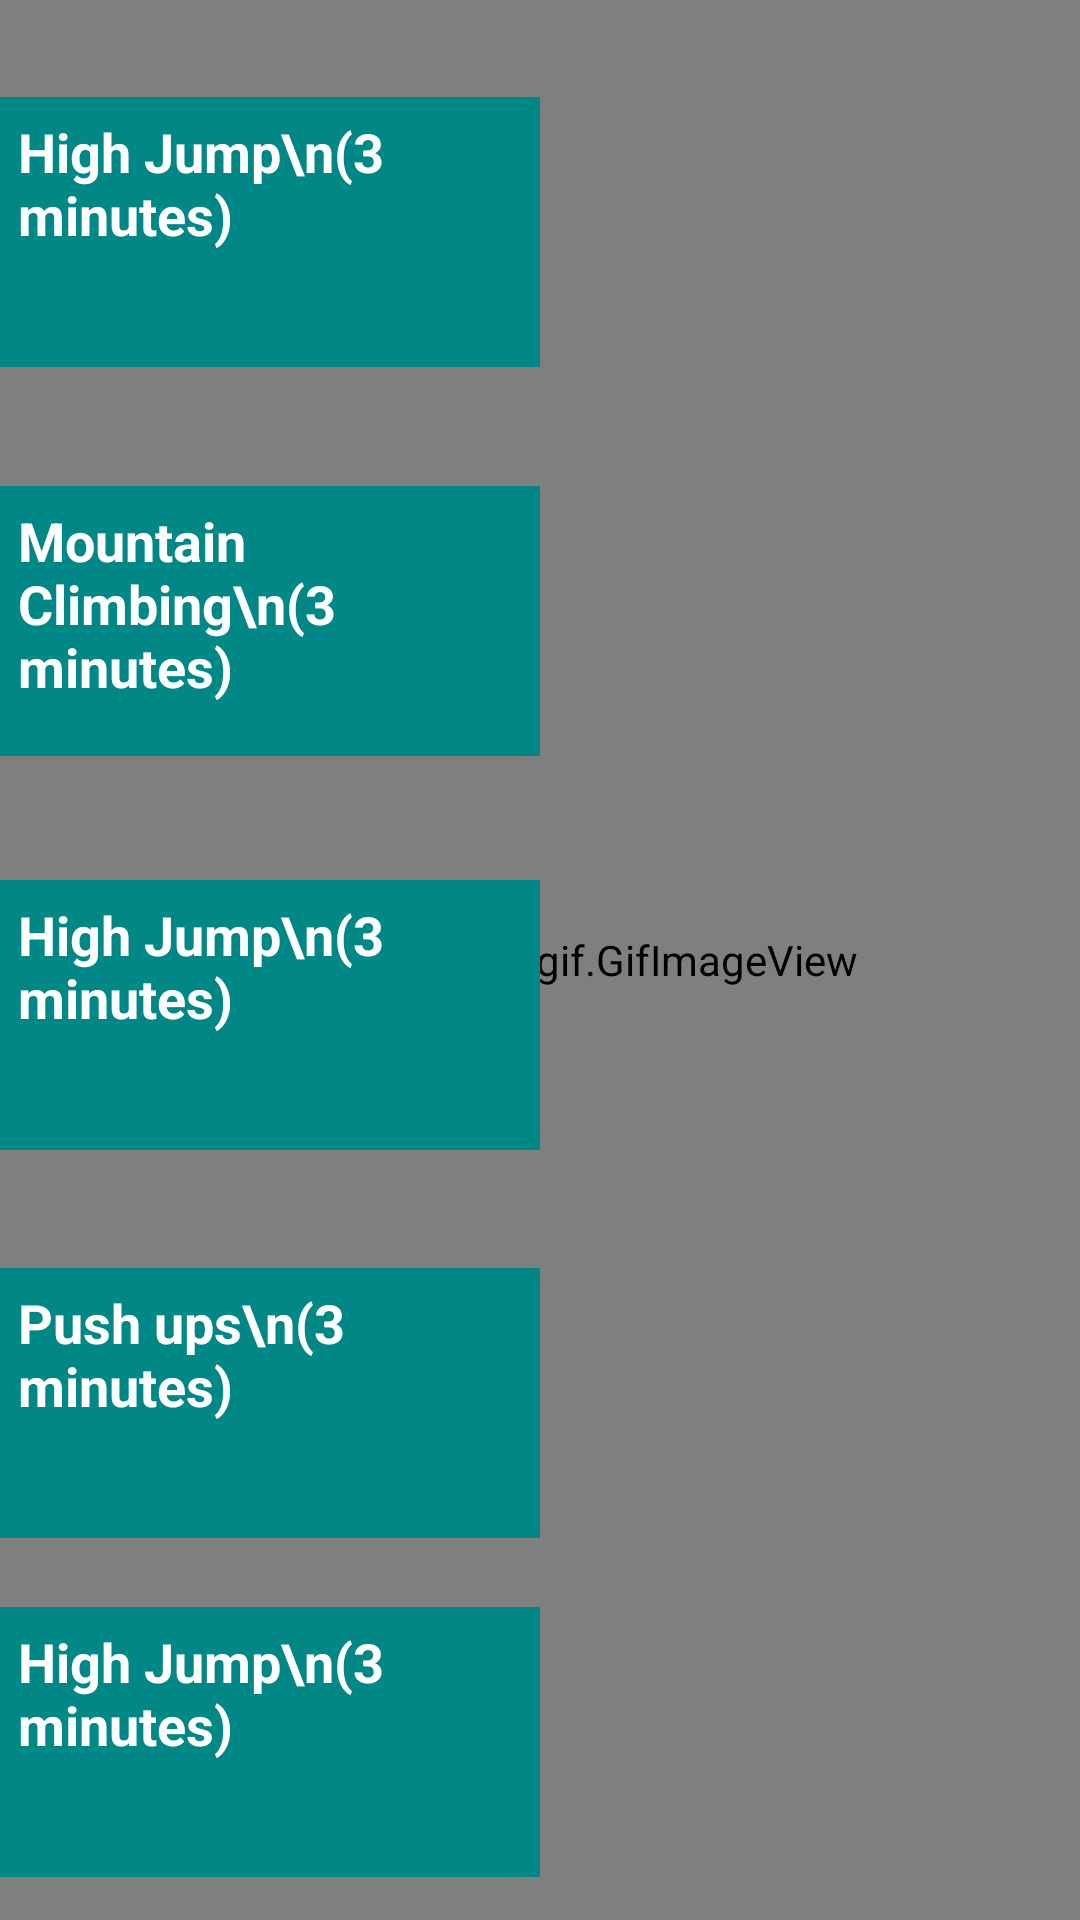

Here is an Android app screen rendered from its layout file. Give the layout XML and the strings, colors and styles it references.
<!-- AndroidManifest.xml: application theme Theme.MyApplication -->
<!-- res/layout/activity_normx2.xml -->
<?xml version="1.0" encoding="utf-8"?>
<androidx.constraintlayout.widget.ConstraintLayout xmlns:android="http://schemas.android.com/apk/res/android"
    xmlns:app="http://schemas.android.com/apk/res-auto"
    xmlns:tools="http://schemas.android.com/tools"
    android:layout_width="match_parent"
    android:layout_height="match_parent"
    tools:context=".normx2">


    <pl.droidsonroids.gif.GifImageView
        android:id="@+id/gifImageView"
        android:layout_width="match_parent"
        android:layout_height="match_parent"
        android:src="@drawable/normweitwo"
        app:layout_constraintBottom_toBottomOf="parent"
        app:layout_constraintEnd_toEndOf="parent"
        app:layout_constraintHorizontal_bias="0.0"
        app:layout_constraintStart_toStartOf="parent"
        app:layout_constraintTop_toTopOf="parent"
        app:layout_constraintVertical_bias="0.0" />

    <TextView
        android:id="@+id/textView24"
        android:layout_width="180sp"
        android:layout_height="90sp"
        android:background="@color/teal_700"
        android:padding="6dp"
        android:text="High Jump\n(3 minutes)"
        android:textColor="#fff"
        android:textSize="18sp"
        android:textStyle="bold"
        app:layout_constraintBottom_toBottomOf="parent"
        app:layout_constraintEnd_toEndOf="@+id/gifImageView"
        app:layout_constraintHorizontal_bias="0.0"
        app:layout_constraintStart_toStartOf="@+id/gifImageView"
        app:layout_constraintTop_toTopOf="parent"
        app:layout_constraintVertical_bias="0.059" />

    <TextView
        android:id="@+id/textView28"
        android:layout_width="180sp"
        android:layout_height="90sp"
        android:background="@color/teal_700"
        android:padding="6dp"
        android:text="Mountain Climbing\n(3 minutes)"
        android:textColor="#fff"
        android:textSize="18sp"
        android:textStyle="bold"
        app:layout_constraintBottom_toBottomOf="parent"
        app:layout_constraintEnd_toEndOf="parent"
        app:layout_constraintHorizontal_bias="0.0"
        app:layout_constraintStart_toStartOf="parent"
        app:layout_constraintTop_toBottomOf="@+id/textView24"
        app:layout_constraintVertical_bias="0.093" />

    <TextView
        android:id="@+id/textView29"
        android:layout_width="180sp"
        android:layout_height="90sp"
        android:background="@color/teal_700"
        android:padding="6dp"
        android:text="High Jump\n(3 minutes)"
        android:textColor="#fff"
        android:textSize="18sp"
        android:textStyle="bold"
        app:layout_constraintBottom_toBottomOf="parent"
        app:layout_constraintEnd_toEndOf="parent"
        app:layout_constraintHorizontal_bias="0.0"
        app:layout_constraintStart_toStartOf="parent"
        app:layout_constraintTop_toBottomOf="@+id/textView28"
        app:layout_constraintVertical_bias="0.139" />

    <TextView
        android:id="@+id/textView30"
        android:layout_width="180sp"
        android:layout_height="90sp"
        android:background="@color/teal_700"
        android:padding="6dp"
        android:text="Push ups\n(3 minutes)"
        android:textColor="#fff"
        android:textSize="18sp"
        android:textStyle="bold"
        app:layout_constraintBottom_toBottomOf="parent"
        app:layout_constraintEnd_toEndOf="parent"
        app:layout_constraintHorizontal_bias="0.0"
        app:layout_constraintStart_toStartOf="parent"
        app:layout_constraintTop_toBottomOf="@+id/textView29"
        app:layout_constraintVertical_bias="0.235" />

    <TextView
        android:id="@+id/textView31"
        android:layout_width="180sp"
        android:layout_height="90sp"
        android:background="@color/teal_700"
        android:padding="6dp"
        android:text="High Jump\n(3 minutes)"
        android:textColor="#fff"
        android:textSize="18sp"
        android:textStyle="bold"
        app:layout_constraintBottom_toBottomOf="parent"
        app:layout_constraintEnd_toEndOf="parent"
        app:layout_constraintHorizontal_bias="0.0"
        app:layout_constraintStart_toStartOf="parent"
        app:layout_constraintTop_toBottomOf="@+id/textView30"
        app:layout_constraintVertical_bias="0.617" />


</androidx.constraintlayout.widget.ConstraintLayout>
<!-- resources referenced by this layout -->
<resources>
  <!-- drawable normweitwo: gif bitmap (drawable, 73304 bytes) -->
  <style name="Theme.MyApplication" parent="Theme.AppCompat.DayNight.NoActionBar">
          
          <item name="colorPrimary">@color/purple_500</item>
          <item name="colorPrimaryVariant">#003C43</item>
          <item name="colorOnPrimary">@color/white</item>
          
          <item name="colorSecondary">@color/teal_200</item>
          <item name="colorSecondaryVariant">@color/teal_700</item>
          <item name="colorOnSecondary">@color/black</item>
          
          <item name="android:statusBarColor">?attr/colorPrimaryVariant</item>
          
      </style>
  <!-- not gathered from this repository: default colours our renderer supplied (Android Studio template values) -->
  <color name="purple_500">#FF6200EE</color>
  <color name="teal_200">#FF03DAC5</color>
  <color name="teal_700">#FF018786</color>
  <color name="black">#FF000000</color>
  <color name="white">#FFFFFFFF</color>
</resources>
